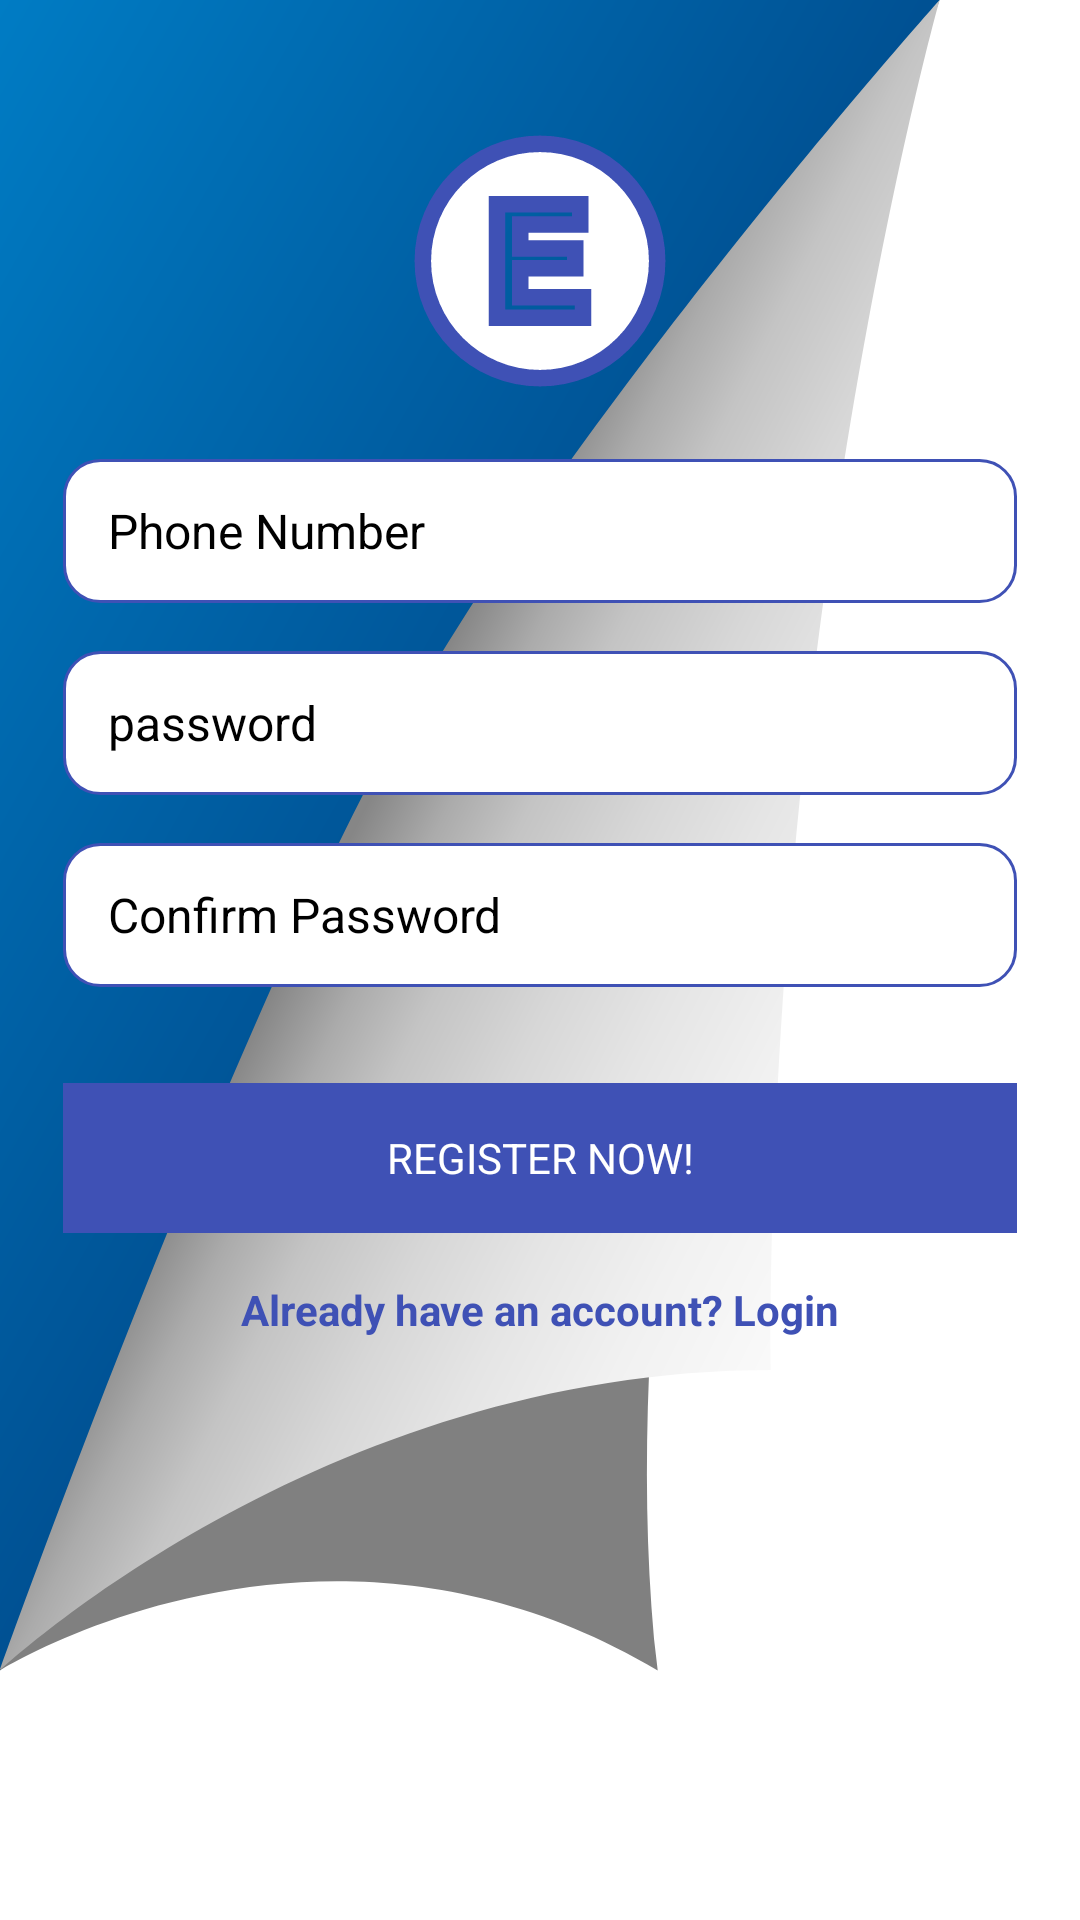

Layout XML and referenced resources for this Android screen:
<!-- AndroidManifest.xml: application theme Theme.SalesForceDemo -->
<!-- res/layout/activity_main.xml -->
<?xml version="1.0" encoding="utf-8"?>
<androidx.constraintlayout.widget.ConstraintLayout xmlns:android="http://schemas.android.com/apk/res/android"
    xmlns:app="http://schemas.android.com/apk/res-auto"
    xmlns:tools="http://schemas.android.com/tools"
    android:id="@+id/main"
    android:layout_width="match_parent"
    android:layout_height="match_parent"
    android:padding="5dp"
    android:gravity="center"
    android:background="@drawable/page_turner"
    tools:context=".View.MainActivity">

    <ImageView
        android:id="@+id/tvRegister"
        android:layout_width="0dp"
        android:layout_height="100dp"
        android:contentDescription="@string/register"
        android:src="@drawable/letter_e_svgrepo_com"
        app:layout_constraintTop_toTopOf="parent"
        app:layout_constraintStart_toStartOf="parent"
        app:layout_constraintEnd_toEndOf="parent"
        android:layout_marginTop="32dp"/>

    <EditText
        android:id="@+id/etPhoneNumber"
        android:layout_width="0dp"
        android:layout_height="48dp"
        android:autofillHints="@string/phone_number"
        android:hint="@string/phone_number"
        android:textSize="16sp"
        android:inputType="phone"
        android:background="@drawable/edittext_border"
        android:textColor="@color/black"
        android:paddingStart="15dp"
        android:paddingEnd="1dp"
        android:textColorHint="@color/black"
        app:layout_constraintTop_toBottomOf="@id/tvRegister"
        app:layout_constraintStart_toStartOf="parent"
        app:layout_constraintEnd_toEndOf="parent"
        android:layout_marginStart="16dp"
        android:layout_marginEnd="16dp"
        android:layout_marginTop="16dp"/>

    <EditText
        android:id="@+id/etPassword"
        android:layout_width="0dp"
        android:layout_height="48dp"
        android:paddingStart="15dp"
        android:paddingEnd="1dp"
        android:textSize="16sp"
        android:hint="@string/password"
        android:autofillHints="@string/password"
        android:inputType="textPassword"
        android:background="@drawable/edittext_border"
        android:textColor="@color/black"
        android:textColorHint="@color/black"
        app:layout_constraintTop_toBottomOf="@id/etPhoneNumber"
        app:layout_constraintStart_toStartOf="parent"
        app:layout_constraintEnd_toEndOf="parent"
        android:layout_marginStart="16dp"
        android:layout_marginEnd="16dp"
        android:layout_marginTop="16dp"/>

    <EditText
        android:id="@+id/etConfirmPassword"
        android:layout_width="0dp"
        android:layout_height="48dp"
        android:hint="@string/confirm_password"
        android:autofillHints="@string/confirm_password"
        android:inputType="textPassword"
        android:paddingStart="15dp"
        android:paddingEnd="1dp"
        android:textSize="16sp"
        android:background="@drawable/edittext_border"
        android:textColor="@color/black"
        android:textColorHint="@color/black"
        app:layout_constraintTop_toBottomOf="@id/etPassword"
        app:layout_constraintStart_toStartOf="parent"
        app:layout_constraintEnd_toEndOf="parent"
        android:layout_marginStart="16dp"
        android:layout_marginEnd="16dp"
        android:layout_marginTop="16dp"/>

    <TextView
        android:id="@+id/btnRegister"
        android:layout_width="0dp"
        android:layout_height="50dp"
        android:text="@string/register"
        android:gravity="center"
        android:textColor="@color/white"
        android:background="@color/blue"
        app:layout_constraintTop_toBottomOf="@id/etConfirmPassword"
        app:layout_constraintStart_toStartOf="parent"
        app:layout_constraintEnd_toEndOf="parent"
        android:layout_marginStart="16dp"
        android:layout_marginEnd="16dp"
        android:layout_marginTop="32dp"/>

    <TextView
        android:id="@+id/tvLogin"
        android:layout_width="wrap_content"
        android:layout_height="wrap_content"
        android:text="@string/already_have_an_account_login"
        android:textColor="@color/blue"
        android:textStyle="bold"
        app:layout_constraintTop_toBottomOf="@id/btnRegister"
        app:layout_constraintStart_toStartOf="parent"
        app:layout_constraintEnd_toEndOf="parent"
        android:layout_marginTop="16dp"/>
</androidx.constraintlayout.widget.ConstraintLayout>
<!-- resources referenced by this layout -->
<resources>
  <color name="black">#FF000000</color>
  <color name="blue">#3F51B5</color>
  <color name="white">#FFFFFFFF</color>
  <!-- drawable edittext_border (drawable) -->
  <shape
      xmlns:android="http://schemas.android.com/apk/res/android"
      android:shape="rectangle">
      <solid
          android:color="@android:color/white"/>
  
      <corners
          android:bottomRightRadius="12dp"
          android:bottomLeftRadius="12dp"
          android:topLeftRadius="12dp"
          android:topRightRadius="12dp"/>
      <stroke
          android:color="#3F51B5"
          android:width="1dp"/>
  </shape>
  <!-- drawable letter_e_svgrepo_com (drawable) -->
  <vector xmlns:android="http://schemas.android.com/apk/res/android"
      android:width="83dp"
      android:height="83dp"
      android:viewportWidth="76.8"
      android:viewportHeight="76.8">
    <path
        android:pathData="M38.4,8.4C21.832,8.4 8.4,21.832 8.4,38.4s13.432,30 30,30s30,-13.432 30,-30S54.968,8.4 38.4,8.4zM49.394,52.908L27.406,52.908L27.406,23.892h21.279v5.139L33.332,29.031v6.16h14.094v5.039L33.332,40.23v7.461h16.063v5.217z"
        android:strokeWidth="4.224"
        android:fillColor="#ffffff"
        android:strokeColor="#3F51B5"/>
  </vector>
  <!-- drawable page_turner (drawable) -->
  <vector xmlns:android="http://schemas.android.com/apk/res/android"
      xmlns:aapt="http://schemas.android.com/aapt"
      android:width="800dp"
      android:height="800dp"
      android:viewportWidth="200"
      android:viewportHeight="200">
    <path
        android:pathData="M0,0h200v200h-200z"
        android:fillColor="#ffffff"/>
    <path
        android:pathData="M0,174l0,-174l174,0z">
      <aapt:attr name="android:fillColor">
        <gradient 
            android:startX="88"
            android:startY="88"
            android:endX="0"
            android:endY="0"
            android:type="linear">
          <item android:offset="0" android:color="#FF005092"/>
          <item android:offset="1" android:color="#FF007CC4"/>
        </gradient>
      </aapt:attr>
    </path>
    <path
        android:pathData="M121.8,174C59.2,153.1 0,174 0,174s63.5,-73.8 87,-94c24.4,-20.9 87,-80 87,-80S107.9,104.4 121.8,174z"
        android:fillColor="#000"
        android:fillAlpha="0.5"/>
    <path
        android:pathData="M142.7,142.7C59.2,142.7 0,174 0,174s42,-66.3 74.9,-99.3S174,0 174,0S142.7,62.6 142.7,142.7z">
      <aapt:attr name="android:fillColor">
        <gradient 
            android:startX="75"
            android:startY="76"
            android:endX="168"
            android:endY="160"
            android:type="linear">
          <item android:offset="0" android:color="#FF868686"/>
          <item android:offset="0.09" android:color="#FFABABAB"/>
          <item android:offset="0.18" android:color="#FFC4C4C4"/>
          <item android:offset="0.31" android:color="#FFD7D7D7"/>
          <item android:offset="0.44" android:color="#FFE5E5E5"/>
          <item android:offset="0.59" android:color="#FFF1F1F1"/>
          <item android:offset="0.75" android:color="#FFF9F9F9"/>
          <item android:offset="1" android:color="#FFFFFFFF"/>
        </gradient>
      </aapt:attr>
    </path>
  </vector>
  <string name="already_have_an_account_login">Already have an account? Login</string>
  <string name="confirm_password">Confirm Password</string>
  <string name="password">password</string>
  <string name="phone_number">Phone Number</string>
  <string name="register">REGISTER NOW!</string>
  <style name="Theme.SalesForceDemo" parent="Base.Theme.SalesForceDemo" />
  <style name="Base.Theme.SalesForceDemo" parent="Theme.Material3.DayNight.NoActionBar">
          
          
      </style>
</resources>
